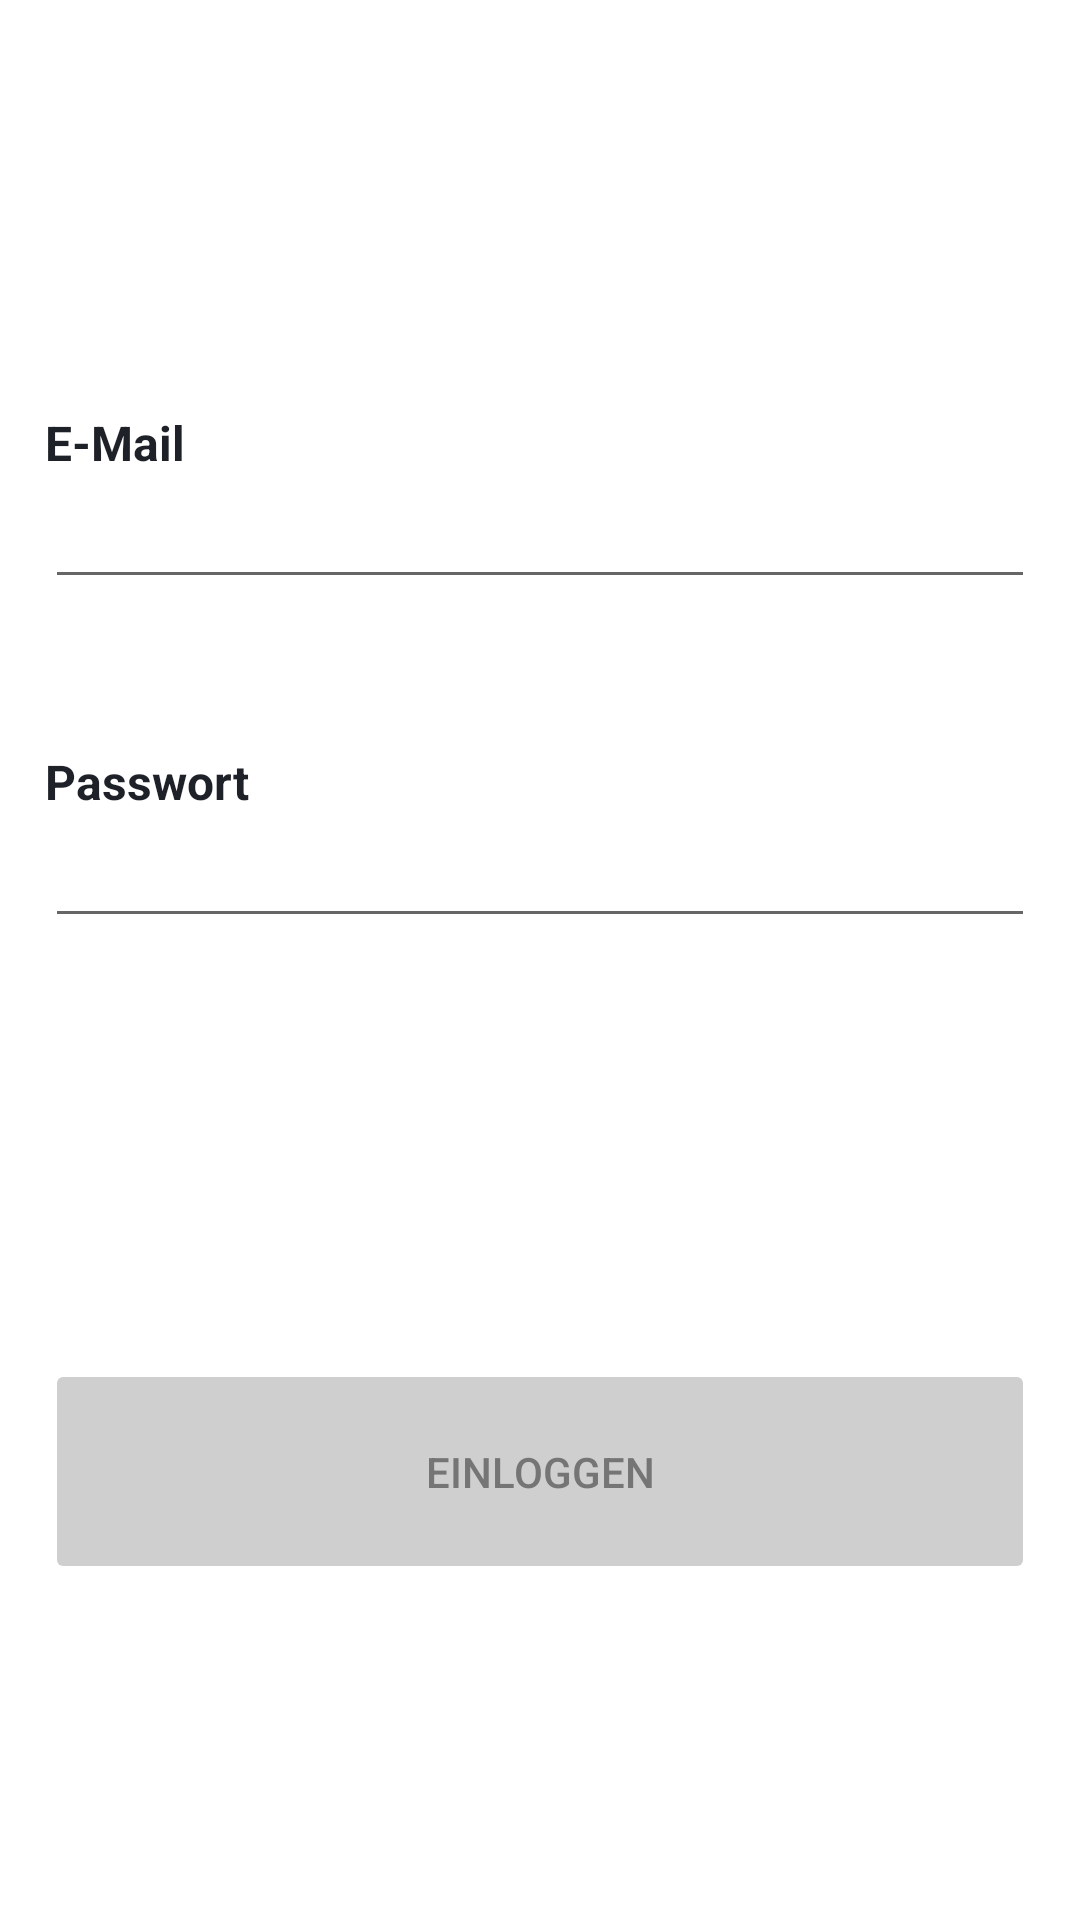

Reconstruct the res/layout file that produces this screen, plus the resources it refers to.
<!-- AndroidManifest.xml: application theme Theme.MAD2DoPlanner -->
<!-- res/layout/activity_login.xml -->
<?xml version="1.0" encoding="utf-8"?>
<RelativeLayout xmlns:android="http://schemas.android.com/apk/res/android"
    android:layout_width="match_parent"
    android:layout_height="match_parent">

    <LinearLayout
        android:id="@+id/progressIndicator"
        android:layout_width="wrap_content"
        android:layout_height="wrap_content"
        android:orientation="vertical"
        android:layout_centerHorizontal="true"
        android:background="@drawable/circle_shape"
        android:elevation="2dp"
        android:padding="5dp"
        android:layout_marginTop="425dp"
        android:visibility="invisible">
        <ProgressBar
            style="?android:attr/progressBarStyle"
            android:layout_width="wrap_content"
            android:layout_height="wrap_content" />
    </LinearLayout>

    <LinearLayout
        android:layout_width="match_parent"
        android:layout_height="wrap_content"
        android:orientation="vertical"
        android:layout_centerInParent="true"
        android:paddingLeft="15dp"
        android:paddingRight="15dp"
        android:paddingBottom="25dp"
        android:paddingTop="50dp">

        <LinearLayout
            android:layout_width="match_parent"
            android:layout_height="wrap_content"
            android:orientation="vertical">

            <TextView
                android:layout_width="match_parent"
                android:layout_height="wrap_content"
                android:text="@string/title_email"
                android:textColor="@color/colorPrimary"
                android:textSize="16dp"
                android:textStyle="bold" />
            <EditText
                android:id="@+id/emailEditText"
                android:layout_width="match_parent"
                android:layout_height="wrap_content"
                android:ems="10"
                android:inputType="textEmailAddress" />
        </LinearLayout>
    å
        <LinearLayout
            android:layout_width="match_parent"
            android:layout_height="wrap_content"
            android:orientation="vertical"
            android:layout_marginTop="50dp">
            <TextView
                android:layout_width="match_parent"
                android:layout_height="wrap_content"
                android:text="@string/title_password"
                android:textColor="@color/colorPrimary"
                android:textSize="16dp"
                android:textStyle="bold" />
            <EditText
                android:id="@+id/passwordEditText"
                android:layout_width="match_parent"
                android:layout_height="wrap_content"
                android:ems="10"
                android:inputType="numberPassword" />
        </LinearLayout>

        <TextView
            android:id="@+id/authErrorTextView"
            android:layout_width="match_parent"
            android:layout_height="wrap_content"
            android:layout_marginTop="25dp"
            android:padding="5dp"
            android:textAlignment="center"
            android:textColor="@color/error"
            android:text="@string/err_auth_failed"
            android:visibility="invisible" />

        <Button
            android:id="@+id/loginButton"
            android:layout_width="match_parent"
            android:layout_height="75dp"
            android:layout_marginTop="70dp"
            android:text="@string/btn_title_login"
            android:textColor="@color/textAccent"
            android:backgroundTint="@color/gray80"
            android:enabled="false" />


    </LinearLayout>

</RelativeLayout>
<!-- resources referenced by this layout -->
<resources>
  <color name="colorPrimary">#1e2228</color>
  <color name="error">#BF0A2B</color>
  <color name="gray80">#CFCFCF</color>
  <color name="textAccent">#757575</color>
  <!-- drawable circle_shape (drawable) -->
  <?xml version="1.0" encoding="utf-8"?>
  <shape
      xmlns:android="http://schemas.android.com/apk/res/android"
      android:shape="oval">
  
      <solid android:color="@color/colorPrimary"/>
      <stroke android:width="0dp" android:color="@color/textPrimaryDark" />
  
      <corners
          android:bottomRightRadius="100dp"
          android:bottomLeftRadius="100dp"
          android:topLeftRadius="100dp"
          android:topRightRadius="100dp" />
  </shape>
  <string name="btn_title_login">Einloggen</string>
  <string name="err_auth_failed">Ihre E-Mail oder Ihr Passwort sind nicht korrekt.\nBitte überprüfen Sie Ihre Eingaben.</string>
  <string name="title_email">E-Mail</string>
  <string name="title_password">Passwort</string>
  <style name="Theme.MAD2DoPlanner" parent="Theme.MaterialComponents.DayNight.DarkActionBar">
          
          <item name="colorPrimary">@color/colorPrimary</item>
          <item name="colorPrimaryVariant">@color/colorPrimaryDark</item>
          <item name="colorOnPrimary">@color/colorAccentSaturated</item>
          
          <item name="colorSecondary">@color/teal_200</item>
          <item name="colorSecondaryVariant">@color/teal_700</item>
          <item name="colorOnSecondary">@color/black</item>
          
          <item name="android:statusBarColor" tools:targetApi="l">?attr/colorPrimaryVariant</item>
          
      </style>
  <color name="textPrimaryDark">#FFFFFF</color>
  <color name="colorPrimaryDark">#1e2228</color>
  <color name="colorAccentSaturated">#CAD139</color>
  <color name="teal_200">#FF03DAC5</color>
  <color name="teal_700">#FF018786</color>
  <color name="black">#FF000000</color>
</resources>
